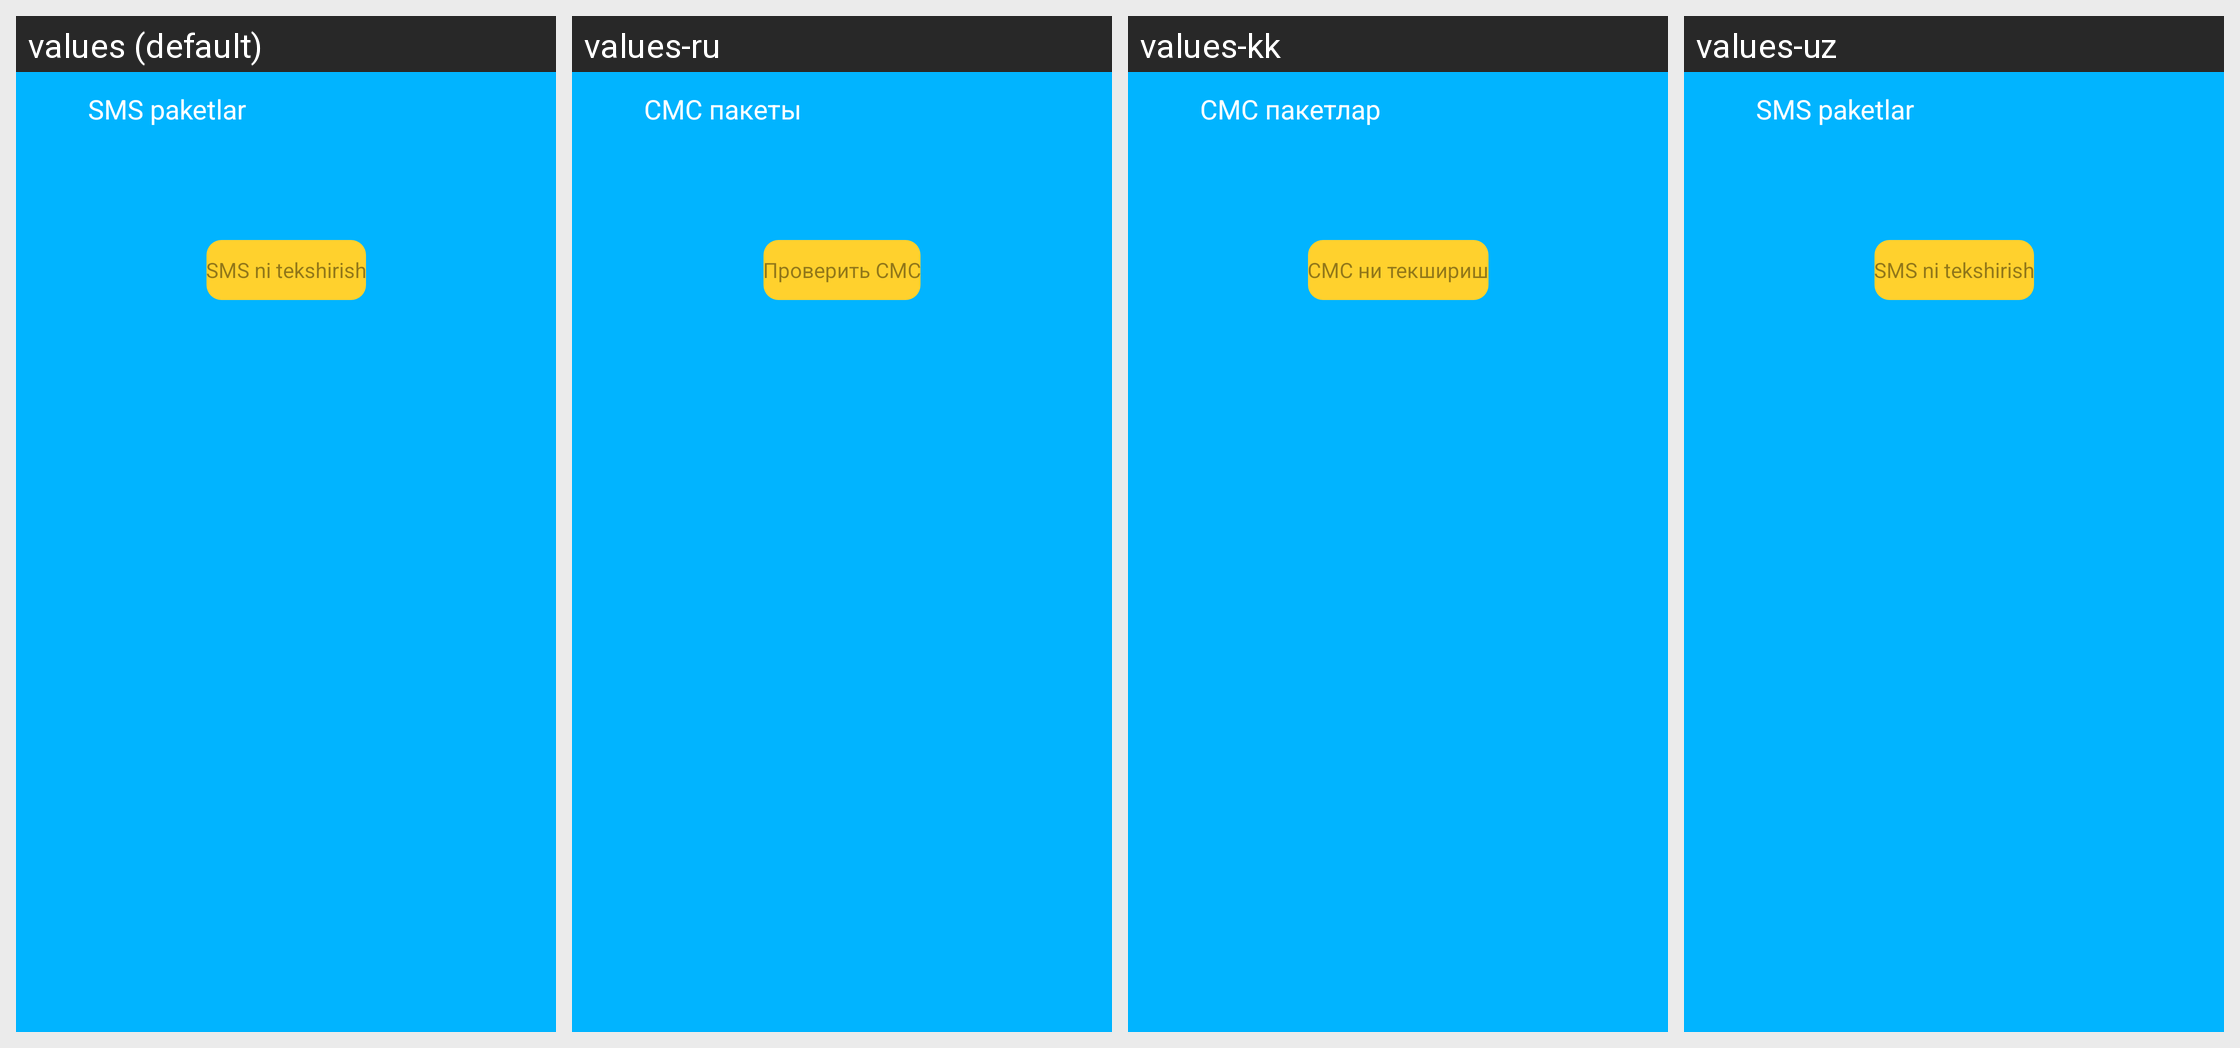

For this localized Android screen grid, give each drawn string resource with its value in every locale shown.
Android screen res/layout/fragment_message.xml rendered under 4 locales, left to right: values (default), values-ru, values-kk, values-uz. Device: Nexus 5 (rendered at 1080×1920; each locale shown at half size, 540×960, under a caption strip naming it); theme Theme.Uzmobile.
Strings drawn on this screen, with the default value and each locale's value (text and hints the layout hard-codes, and strings that could not be matched under every locale, appear in the picture but are not listed):

title_sms
  values: SMS paketlar
  values-ru: СМС пакеты
  values-kk: СМС пакетлар
  values-uz: SMS paketlar

check_sms
  values: SMS ni tekshirish
  values-ru: Проверить СМС
  values-kk: СМС ни текшириш
  values-uz: SMS ni tekshirish
